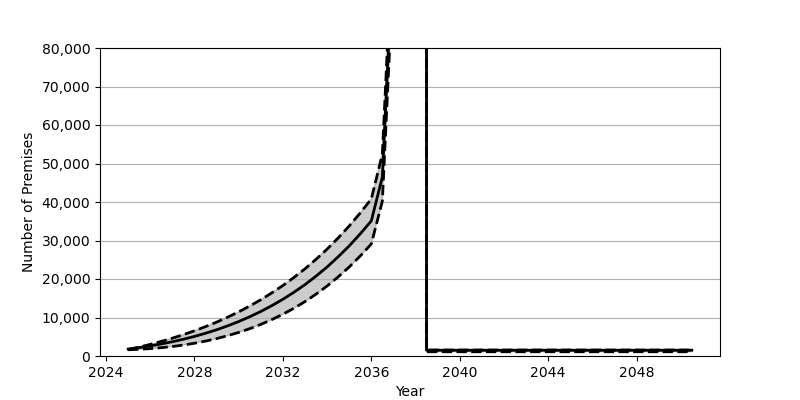

The file beside this chart, header and first rows:
Date, Low, Base, High
2025-01, 1619, 1801, 1665
2025-07, 1746, 2180, 2308
2026-01, 1914, 2626, 3017
2026-07, 2154, 3130, 3791
2027-01, 2464, 3707, 4628
2027-07, 2849, 4352, 5544
2028-01, 3317, 5084, 6535
2028-07, 3868, 5902, 7625
2029-01, 4514, 6810, 8796
2029-07, 5268, 7829, 10076
2030-01, 6125, 8951, 11464
2030-07, 7097, 10191, 12969
2031-01, 8205, 11562, 14605
2031-07, 9451, 13072, 16383
2032-01, 10845, 14734, 18307
2032-07, 12403, 16555, 20393
2033-01, 14136, 18551, 22659
2033-07, 16057, 20740, 25110
2034-01, 18185, 23132, 27768
2034-07, 20534, 25747, 30645
2035-01, 23124, 28601, 33763
2035-07, 25966, 31711, 37137
2036-01, 29093, 35100, 40791
2036-07, 40207, 46481, 52446
2037-01, 100701, 107241, 113465
2037-07, 1089899, 1096696, 1103182
2038-01, 182071642, 182078708, 182085450
2038-07, 1548, 1498, 1098
2039-01, 1548, 1498, 1098
2039-07, 1548, 1498, 1098
2040-01, 1548, 1498, 1098
2040-07, 1548, 1498, 1098
2041-01, 1548, 1498, 1098
2041-07, 1548, 1498, 1098
2042-01, 1548, 1498, 1098
2042-07, 1548, 1498, 1098
2043-01, 1548, 1498, 1098
2043-07, 1548, 1498, 1098
2044-01, 1548, 1498, 1098
2044-07, 1548, 1498, 1098
2045-01, 1548, 1498, 1098
2045-07, 1548, 1498, 1098
2046-01, 1548, 1498, 1098
2046-07, 1548, 1498, 1098
2047-01, 1548, 1498, 1098
2047-07, 1548, 1498, 1098
2048-01, 1548, 1498, 1098
2048-07, 1548, 1498, 1098
2049-01, 1548, 1498, 1098
2049-07, 1548, 1498, 1098
2050-01, 1548, 1498, 1098
2050-07, 1548, 1498, 1098
